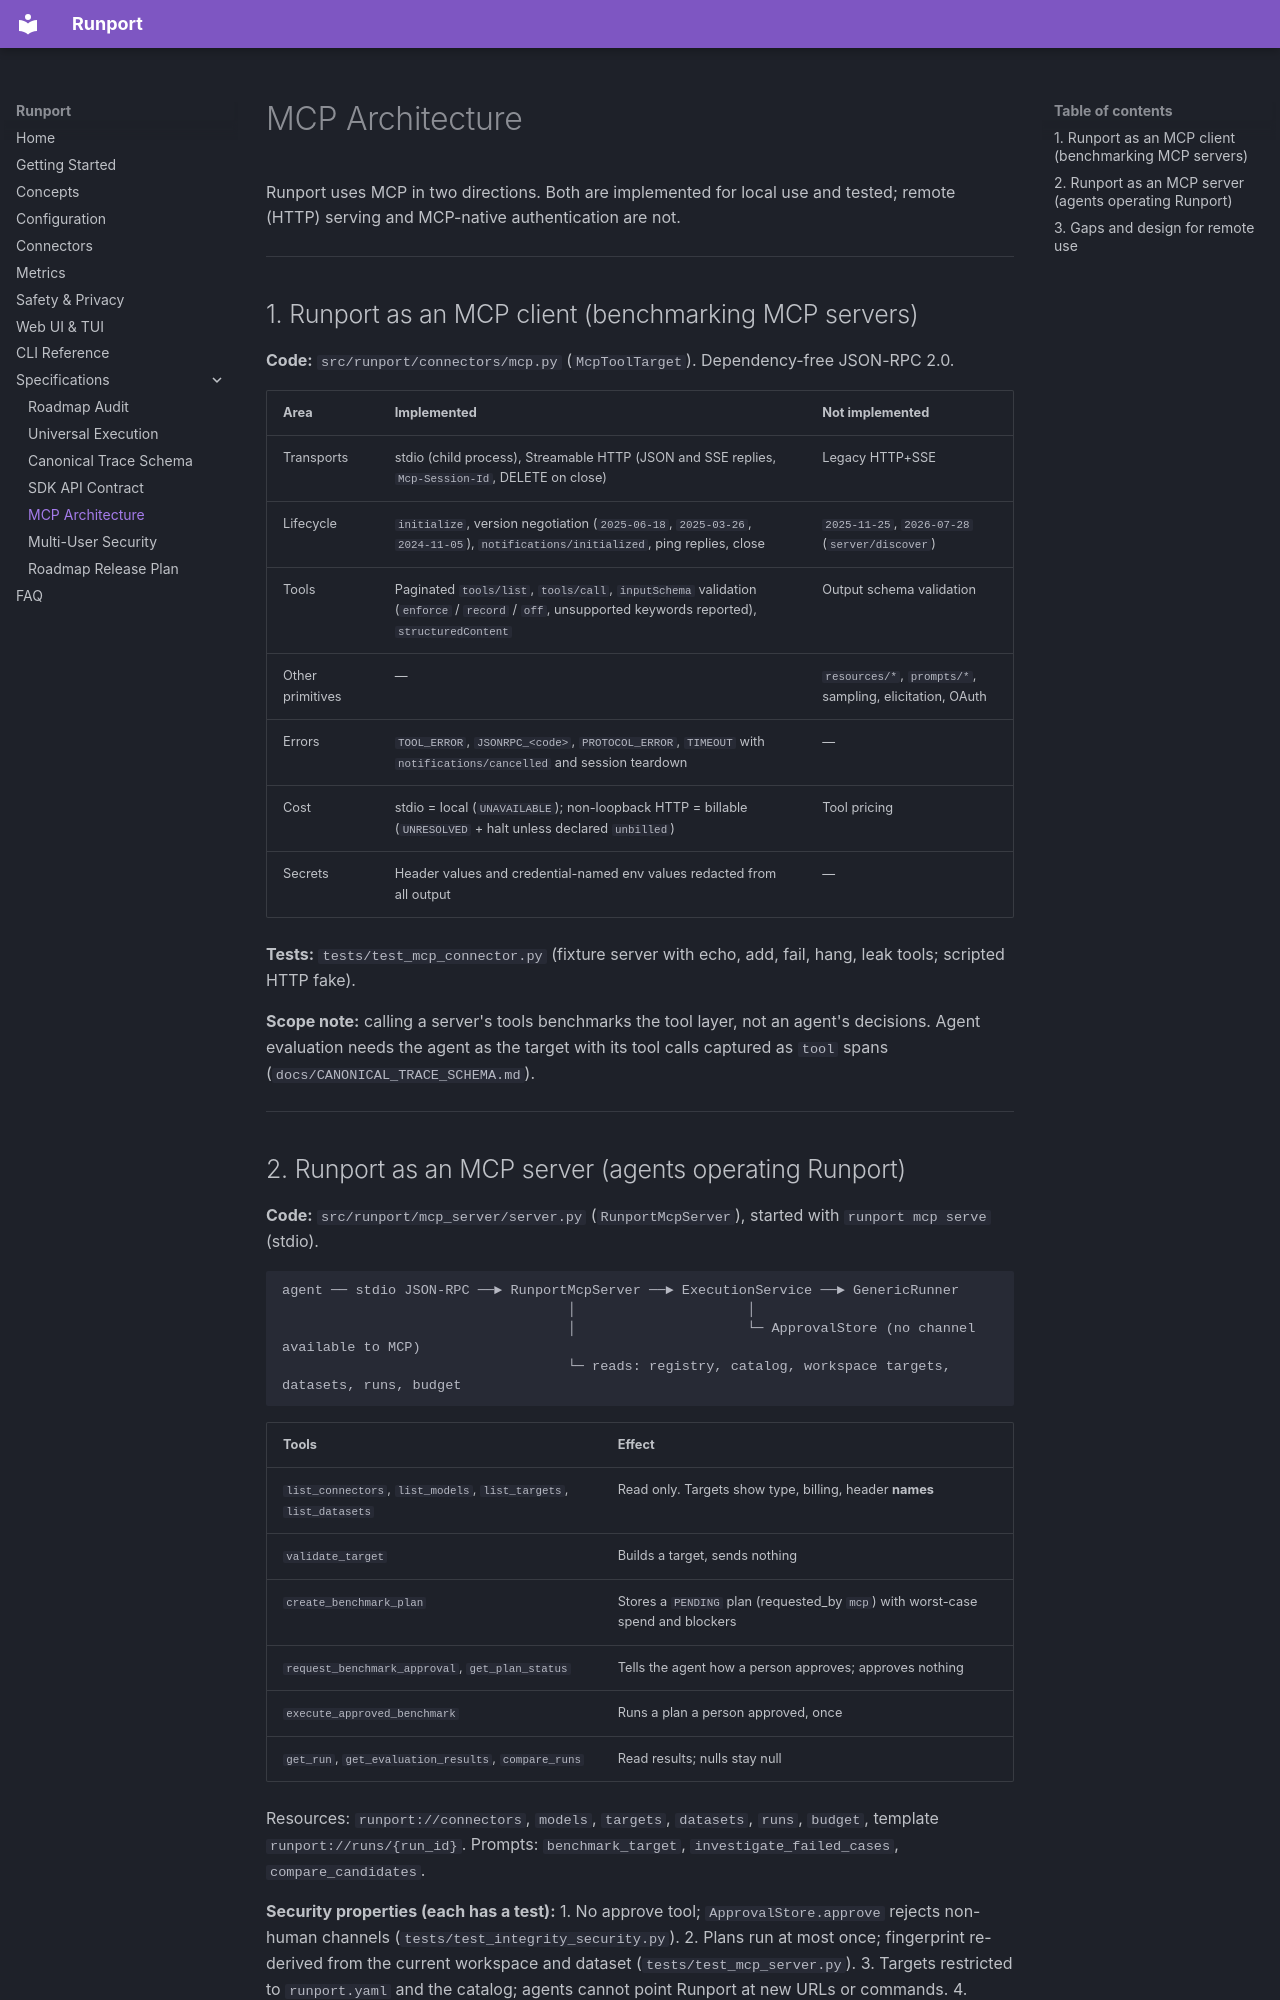

repository: Sudharsanselvaraj/Runport · page: MCP_ARCHITECTURE/index.html · generator: mkdocs

# MCP Architecture

Runport uses MCP in two directions. Both are implemented for local use and tested; remote (HTTP) serving and MCP-native
authentication are not.

---

## 1. Runport as an MCP client (benchmarking MCP servers)

**Code:** `src/runport/connectors/mcp.py` (`McpToolTarget`). Dependency-free JSON-RPC 2.0.

| Area | Implemented | Not implemented |
|:---|:---|:---|
| Transports | stdio (child process), Streamable HTTP (JSON and SSE replies, `Mcp-Session-Id`, DELETE on close) | Legacy HTTP+SSE |
| Lifecycle | `initialize`, version negotiation (`2025-06-18`, `2025-03-26`, `2024-11-05`), `notifications/initialized`, ping replies, close | `2025-11-25`, `2026-07-28` (`server/discover`) |
| Tools | Paginated `tools/list`, `tools/call`, `inputSchema` validation (`enforce` / `record` / `off`, unsupported keywords reported), `structuredContent` | Output schema validation |
| Other primitives | — | `resources/*`, `prompts/*`, sampling, elicitation, OAuth |
| Errors | `TOOL_ERROR`, `JSONRPC_<code>`, `PROTOCOL_ERROR`, `TIMEOUT` with `notifications/cancelled` and session teardown | — |
| Cost | stdio = local (`UNAVAILABLE`); non-loopback HTTP = billable (`UNRESOLVED` + halt unless declared `unbilled`) | Tool pricing |
| Secrets | Header values and credential-named env values redacted from all output | — |

**Tests:** `tests/test_mcp_connector.py` (fixture server with echo, add, fail, hang, leak tools; scripted HTTP fake).

**Scope note:** calling a server's tools benchmarks the tool layer, not an agent's decisions. Agent evaluation needs the agent as
the target with its tool calls captured as `tool` spans (`docs/CANONICAL_TRACE_SCHEMA.md`).

---
